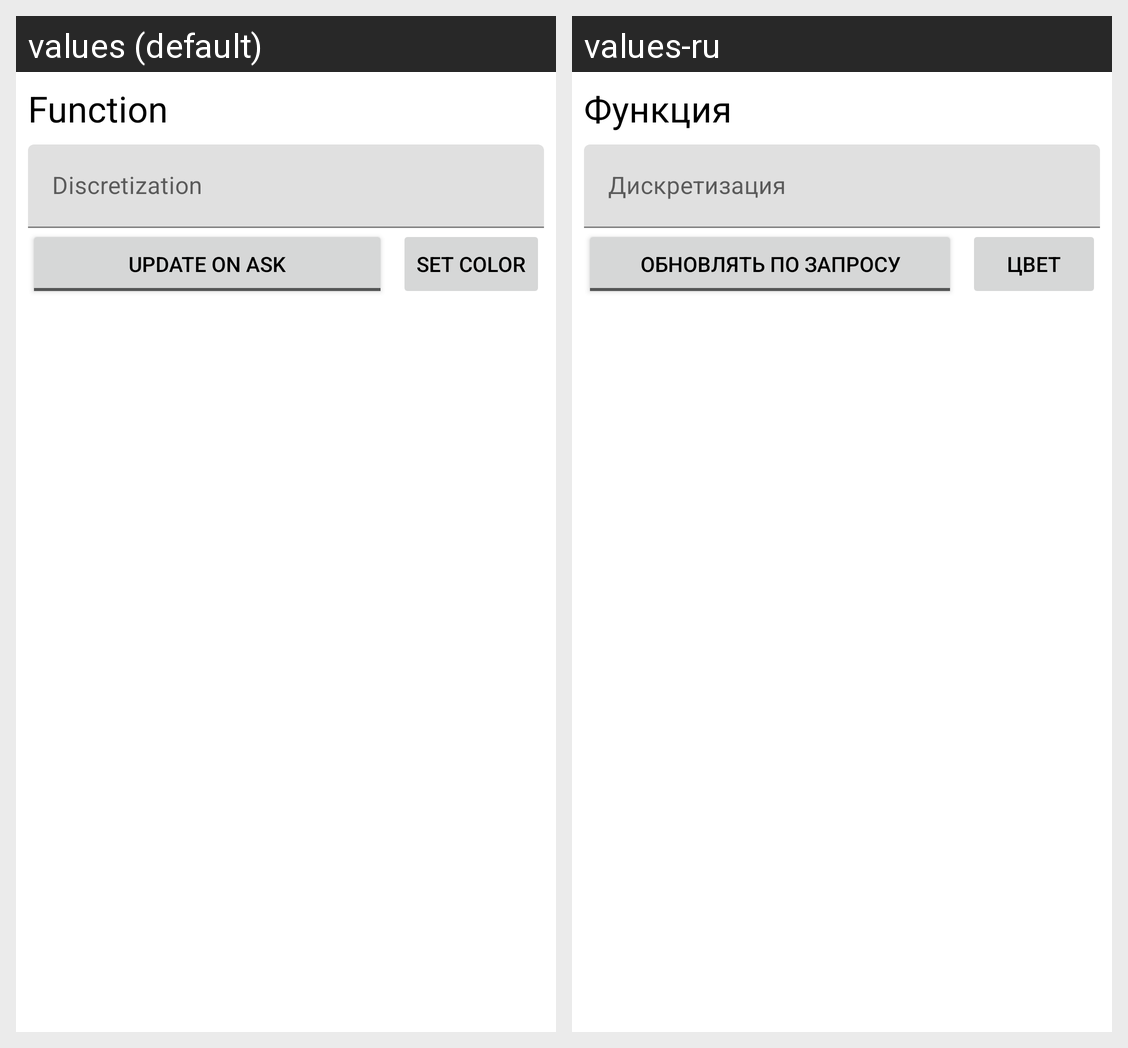

The same Android screen rendered under two of its app's locales, left to right. List the strings drawn on it with the default value and each locale's translation.
Android screen res/layout/function_settings.xml rendered under 2 locales, left to right: values (default), values-ru. Device: Nexus 5 (rendered at 1080×1920; each locale shown at half size, 540×960, under a caption strip naming it); theme Theme.Grapher_for_android.
Strings drawn on this screen, with the default value and each locale's value (text and hints the layout hard-codes, and strings that could not be matched under every locale, appear in the picture but are not listed):

function
  values: Function
  values-ru: Функция

discretization
  values: Discretization
  values-ru: Дискретизация

update_on_ask
  values: Update on ask
  values-ru: Обновлять по запросу

set_color
  values: Set Color
  values-ru: Цвет
